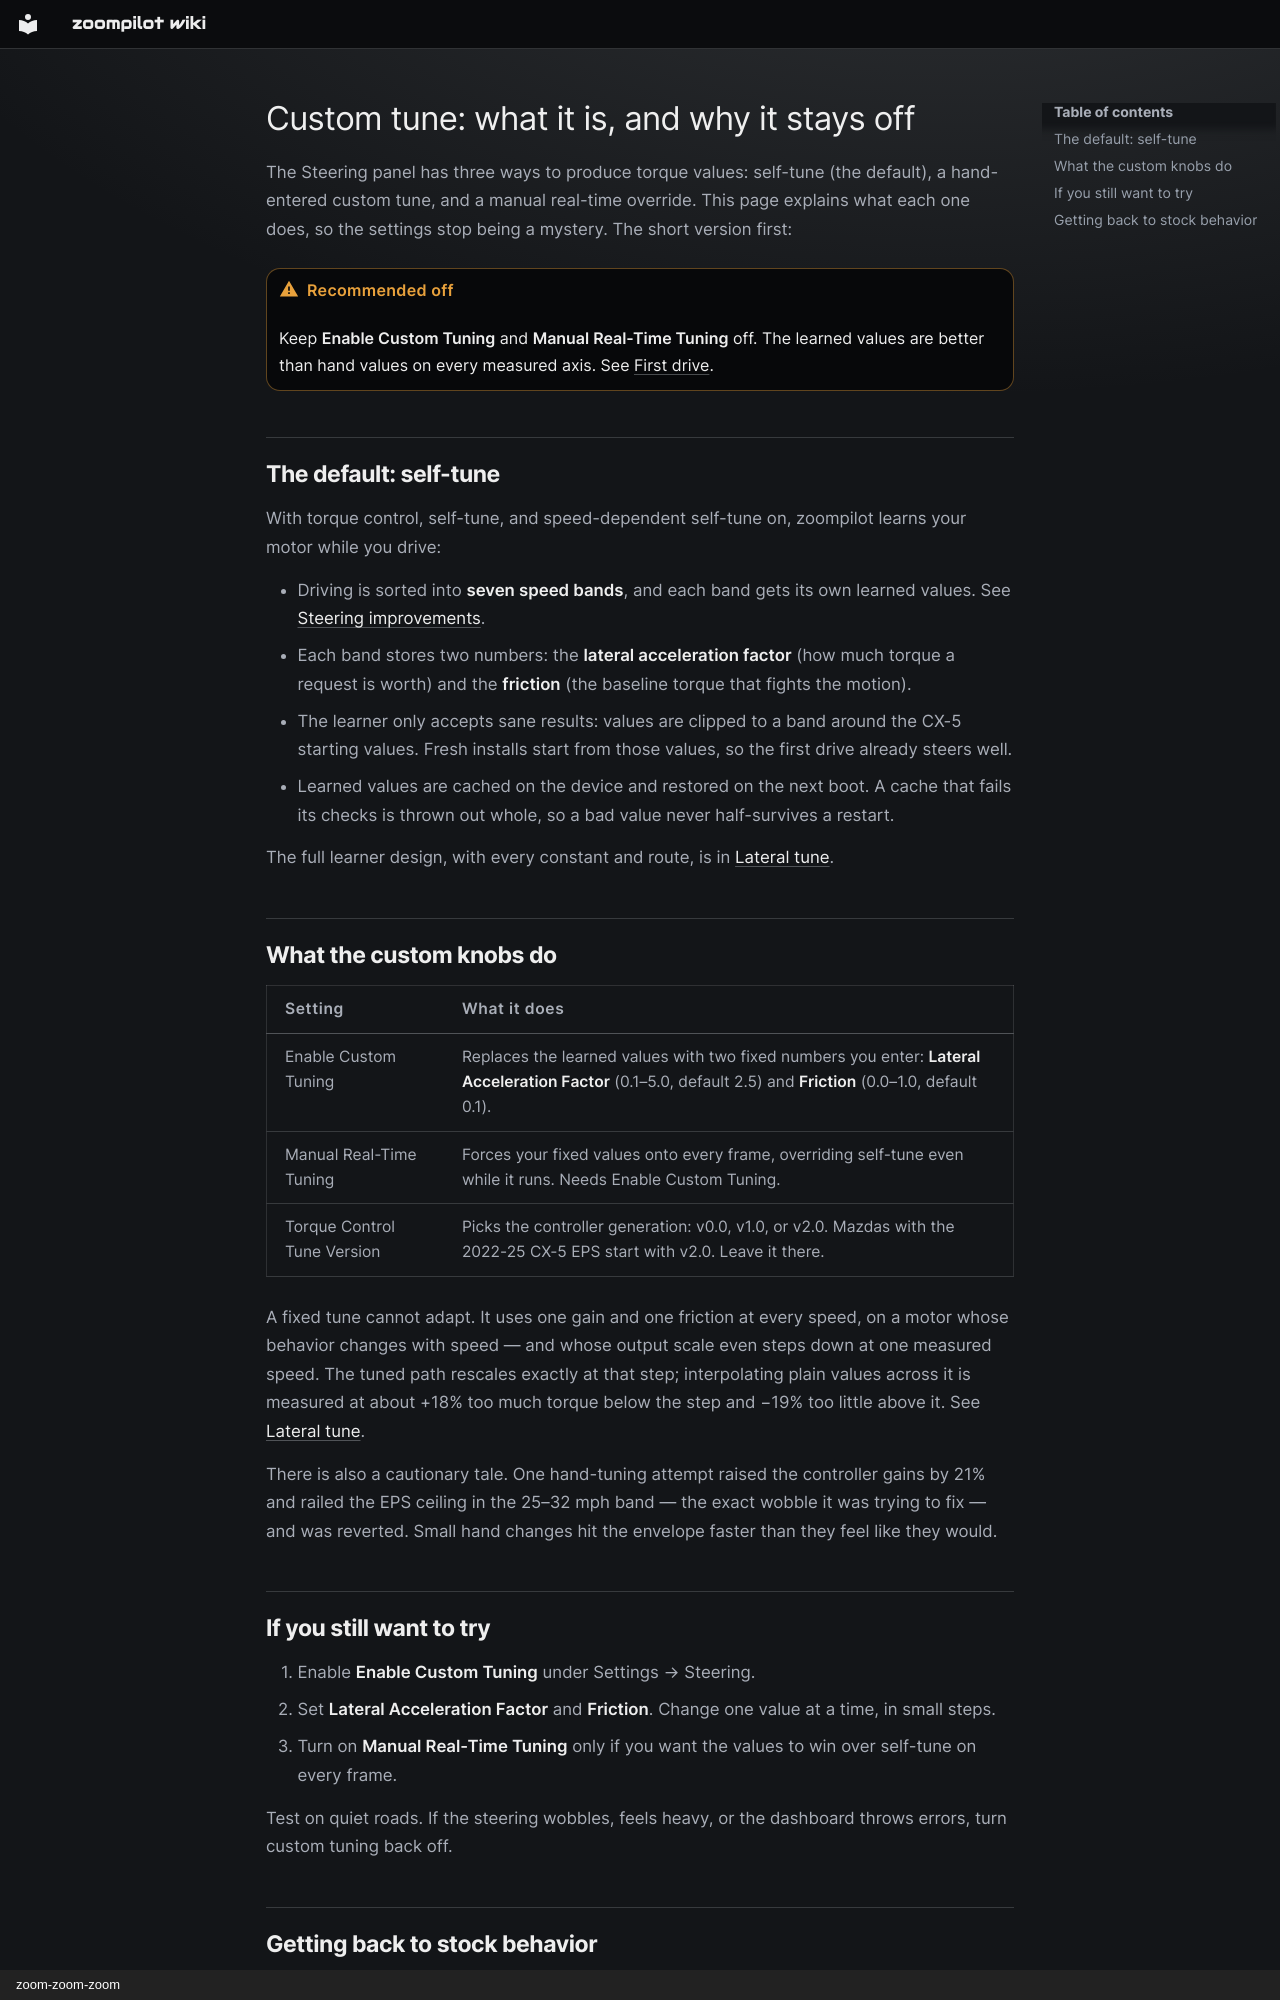

repository: zoompilot/wiki · page: how-to/custom-tune/index.html · generator: mkdocs · copyright: zoom-zoom-zoom

---
title: Custom tune
reviewed: 2026-09-07
---

# Custom tune: what it is, and why it stays off

The Steering panel has three ways to produce torque values: self-tune
(the default), a hand-entered custom tune, and a manual real-time
override. This page explains what each one does, so the settings stop
being a mystery. The short version first:

!!! warning "Recommended off"

    Keep **Enable Custom Tuning** and **Manual Real-Time Tuning** off.
    The learned values are better than hand values on every measured
    axis. See [First drive](../getting-started/first-drive.md).

## The default: self-tune

With torque control, self-tune, and speed-dependent self-tune on,
zoompilot learns your motor while you drive:

- Driving is sorted into **seven speed bands**, and each band gets its
  own learned values. See
  [Steering improvements](../features/steering.md).
- Each band stores two numbers: the **lateral acceleration factor**
  (how much torque a request is worth) and the **friction** (the
  baseline torque that fights the motion).
- The learner only accepts sane results: values are clipped to a band
  around the CX-5 starting values. Fresh installs start from those
  values, so the first drive already steers well.
- Learned values are cached on the device and restored on the next
  boot. A cache that fails its checks is thrown out whole, so a bad
  value never half-survives a restart.

The full learner design, with every constant and route, is in
[Lateral tune](../technical/lateral-tune.md).

## What the custom knobs do

| Setting | What it does |
| --- | --- |
| Enable Custom Tuning | Replaces the learned values with two fixed numbers you enter: **Lateral Acceleration Factor** (0.1–5.0, default 2.5) and **Friction** (0.0–1.0, default 0.1). |
| Manual Real-Time Tuning | Forces your fixed values onto every frame, overriding self-tune even while it runs. Needs Enable Custom Tuning. |
| Torque Control Tune Version | Picks the controller generation: v0.0, v1.0, or v2.0. Mazdas with the 2022-25 CX-5 EPS start with v2.0. Leave it there. |

A fixed tune cannot adapt. It uses one gain and one friction at every
speed, on a motor whose behavior changes with speed — and whose output
scale even steps down at one measured speed. The tuned path rescales
exactly at that step; interpolating plain values across it is measured
at about +18% too much torque below the step and −19% too little above
it. See [Lateral tune](../technical/lateral-tune.md).

There is also a cautionary tale. One hand-tuning attempt raised the
controller gains by 21% and railed the EPS ceiling in the 25–32 mph
band — the exact wobble it was trying to fix — and was reverted. Small
hand changes hit the envelope faster than they feel like they would.

## If you still want to try

1. Enable **Enable Custom Tuning** under Settings → Steering.
2. Set **Lateral Acceleration Factor** and **Friction**. Change one
   value at a time, in small steps.
3. Turn on **Manual Real-Time Tuning** only if you want the values to
   win over self-tune on every frame.

Test on quiet roads. If the steering wobbles, feels heavy, or the
dashboard throws errors, turn custom tuning back off.
